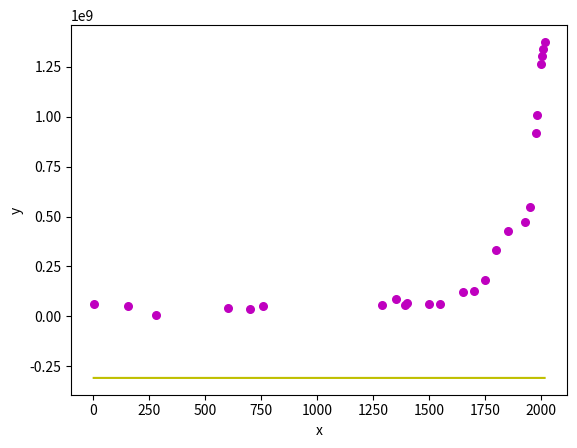

Write the Python code that produced this figure.
'''
Project Name: Population Linear Regression Practice
Date: 02/22/2020

This program plots Chinese population growth over the past 2000 years with simple linear regression.
Data source: https://www.wikiwand.com/en/Demographics_of_China
'''

import numpy as np
import matplotlib.pyplot as plt

def estimate_coef(x, y):
   #number of observations
    n = np.size(x);

    #finding the mean of x and y vector
    mean_x, mean_y = np.mean(x), np.mean(y)

    #calculating the least squares
    SS_xy = np.sum(y*x) - n * mean_y * mean_x
    SS_xx = np.sum(x*x) - n * mean_x * mean_x

    #These didn't work
    #SS_xy = n * np.sum(y*x) - np.sum(x) * np.sum(y)
    #SS_xx = n * np.sum(x*x) - np.sum(x) * np.sum(x)
    #SS_top = np.sum((x-mean_x)*(y-mean_y))
    #SS_bottom = np.sum(x-mean_x) * np.sum(x-mean_x)


    #regression coefficents
    slope = SS_xy/SS_xx
    yintercept = mean_y - slope * mean_x

    #return m and b
    return(slope, yintercept)

def plot_regression_line(x, y, b):
    #plotting the actual points as a scatter plot
    plt.scatter(x, y, color = "m", marker = "o", s = 30)

    #predicted response vector
    y_pred = b[0] + b[1] + x

    #plotting the regression plot_regression_line
    plt.plot(x, y_pred, color = "y")
    #plt.pyplot.plot(x, y_pred, color = "g")

    #putting labels
    plt.xlabel('x')
    plt.ylabel('y')

    #function to show plotting
    plt.show()

def main():
    #observations
    #Year
    x = np.array([1, 156, 280, 600, 700, 755, 1290, 1351, 1393, 1400, 1500, 1550, 1650, 1700, 1750, 1800, 1850, 1928, 1950, 1975, 1982, 2000, 2005, 2010, 2015])
    #Population
    y = np.array([59594979, 50068856, 8200000, 44500000, 37140001, 52919309, 58834711, 87587000, 58323934, 66598339, 60105835, 60692856, 123000000, 126110000, 181810000, 332181400, 430000000, 474780000, 546815000, 916395000, 	1008180000, 1262645000, 1303720000, 1337825000, 1374620000])

    # estimated coefficients
    b = estimate_coef(x, y)
    print("Estimated coefficients: \n b = {} \ \n m = {}".format(b[0], b[1]))

    #plotting regression line
    plot_regression_line(x, y, b)

#make script importable and executables
if __name__ == "__main__":
    main()
